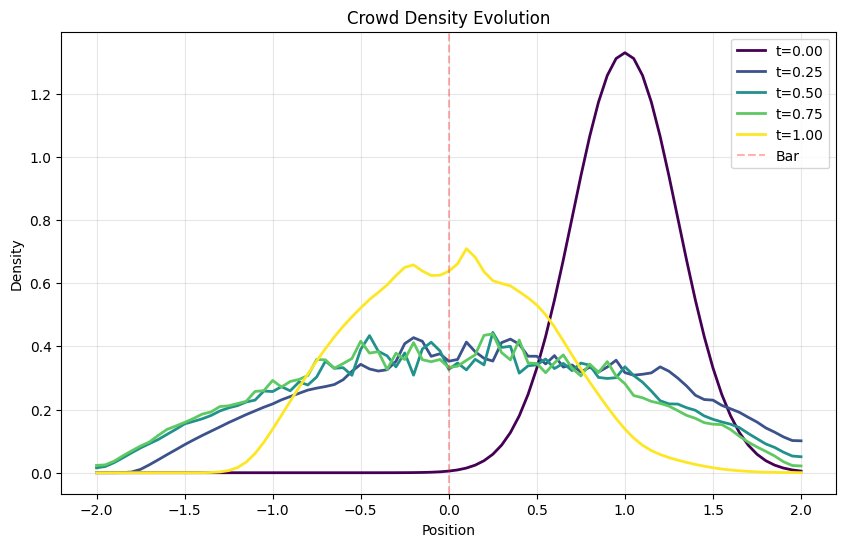
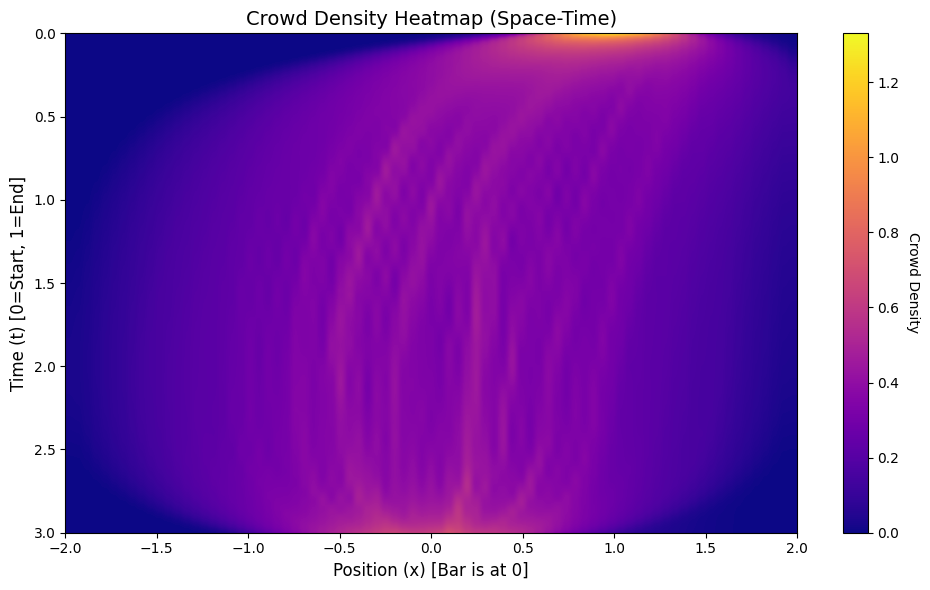

These charts were generated, in order, by the following Python code:
import numpy as np
import matplotlib.pyplot as plt

class Configuration:
    X_MIN, X_MAX = -2.0, 2
    T_MIN, T_MAX = 0.0, 3.0

    NX = 81
    NT = 1500

    NU = 0.015
    XI = 25

    C_TERM = 2.0 
    C_RUN = 2 

    MAX_ITER = 100
    ALPHA = 0.03 

cfg = Configuration()

dt = (cfg.T_MAX - cfg.T_MIN) / cfg.NT
dx = (cfg.X_MAX - cfg.X_MIN) / (cfg.NX - 1)
x_grid = np.linspace(cfg.X_MIN, cfg.X_MAX, cfg.NX)

def get_terminal_cost(x):
    return cfg.C_TERM * (x**2)

def get_initial_distribution(x):
    sigma = 0.3 
    mu = 1.0 
    dist = (1 / (np.sqrt(2 * np.pi) * sigma)) * np.exp(-0.5 * ((x - mu) / sigma)**2)
    return dist

def solve_hjb_backward(m_field, u_terminal):
    u = np.zeros((cfg.NT, cfg.NX))
    u[-1, :] = u_terminal
    
    x_coords = np.linspace(cfg.X_MIN, cfg.X_MAX, cfg.NX)
    running_cost_grid = cfg.C_RUN * (x_coords**2)
    
    for n in range(cfg.NT - 2, -1, -1):
        u_next = u[n + 1, :]
        
        d_u_dx = np.zeros_like(u_next)
        d_u_dx[1:-1] = (u_next[2:] - u_next[:-2]) / (2 * dx)
        
        d2_u_dx2 = np.zeros_like(u_next)
        d2_u_dx2[1:-1] = (u_next[2:] - 2 * u_next[1:-1] + u_next[:-2]) / (dx**2)
        
        max_grad = 10.0
        d_u_dx = np.clip(d_u_dx, -max_grad, max_grad)
        hamiltonian = 0.5 * (d_u_dx**2)
        
        congestion = cfg.XI * m_field[n+1, :]
        
        change = -hamiltonian + cfg.NU * d2_u_dx2 + congestion + running_cost_grid
        
        u[n, :] = u_next + dt * change
        
        u[n, 0] = u[n, 1]
        u[n, -1] = u[n, -2]
        
    return u

def solve_fp_forward(u_field, m_initial):
    """
    Solves Fokker-Planck with Reflecting Boundary Conditions.
    Fixes the 'frozen peak' bug at the simulation edges.
    """
    m = np.zeros((cfg.NT, cfg.NX))
    m[0, :] = m_initial
    
    dx_val = (cfg.X_MAX - cfg.X_MIN) / (cfg.NX - 1)

    for n in range(0, cfg.NT - 1):
        m_curr = m[n, :]
        u_curr = u_field[n, :]
        
        # 1. Calculate Velocity
        d_u_dx = np.zeros_like(u_curr)
        d_u_dx[1:-1] = (u_curr[2:] - u_curr[:-2]) / (2 * dx_val)
        
        # Force 0 velocity at walls
        d_u_dx[0] = 0
        d_u_dx[-1] = 0
        
        cfl_limit = 0.8 * (dx_val / dt) 
        velocity = -d_u_dx
        velocity = np.clip(velocity, -cfl_limit, cfl_limit)
        
        # 2. Flux Calculation at Cell Faces
        flux = np.zeros(cfg.NX + 1)
        
        for i in range(1, cfg.NX):
            v_face = 0.5 * (velocity[i] + velocity[i-1])
            if v_face > 0:
                val = m_curr[i-1]
            else:
                val = m_curr[i]
            flux[i] = val * v_face

        # Reflecting BC: No flux across boundaries
        flux[0] = 0.0
        flux[-1] = 0.0
                
        # 3. Advection (Net Flux)
        advection_term = np.zeros_like(m_curr)
        for i in range(cfg.NX):
            advection_term[i] = -(flux[i+1] - flux[i]) / dx_val
            
        # 4. Diffusion with Mirror Boundaries
        d2_m_dx2 = np.zeros_like(m_curr)
        d2_m_dx2[1:-1] = (m_curr[2:] - 2 * m_curr[1:-1] + m_curr[:-2]) / (dx_val**2)
        d2_m_dx2[0] = 2 * (m_curr[1] - m_curr[0]) / (dx_val**2)
        d2_m_dx2[-1] = 2 * (m_curr[-2] - m_curr[-1]) / (dx_val**2)
        
        # 5. Update
        m[n + 1, :] = m_curr + dt * (advection_term + cfg.NU * d2_m_dx2)
        
        # Mass Conservation / Safety
        m[n + 1, :] = np.maximum(m[n + 1, :], 0)
        current_mass = np.sum(m[n + 1, :]) * dx_val
        if current_mass > 1e-9:
            m[n + 1, :] /= current_mass
            
    return m

print("Running simulation...")
m = np.zeros((cfg.NT, cfg.NX))
m_initial = get_initial_distribution(x_grid)
u_terminal = get_terminal_cost(x_grid)

# Initial Guess
for n in range(cfg.NT):
    m[n, :] = m_initial

# Iterative solving
for i in range(cfg.MAX_ITER):
    m_old = m.copy()
    
    u = solve_hjb_backward(m, u_terminal)
    m_calculated = solve_fp_forward(u, m_initial)
    
    m = (1 - cfg.ALPHA) * m_old + cfg.ALPHA * m_calculated
    
    diff = np.max(np.abs(m - m_old))
    if i % 10 == 0:
        print(f"Iteration {i}: Max Change = {diff:.6f}")
        
    if diff < 1e-4:
        print("Converged!")
        break

print("Checking Mass Conservation...")
start_mass = np.sum(m[0, :]) * dx
end_mass = np.sum(m[-1, :]) * dx
print(f"Start Mass: {start_mass:.4f}") 
print(f"End Mass:   {end_mass:.4f}")   

# Plotting
plt.style.use('default')
plt.figure(figsize=(10, 6))

time_indices = [0, int(cfg.NT*0.25), int(cfg.NT*0.5), int(cfg.NT*0.75), cfg.NT-1]
colors = plt.cm.viridis(np.linspace(0, 1, len(time_indices)))

for i, idx in enumerate(time_indices):
    t_label = f"t={idx/cfg.NT:.2f}"
    plt.plot(x_grid, m[idx, :], color=colors[i], label=t_label, linewidth=2)

plt.title("Crowd Density Evolution")
plt.xlabel("Position")
plt.ylabel("Density")
plt.axvline(0, color='red', linestyle='--', alpha=0.3, label="Bar")
plt.legend()
plt.grid(True, alpha=0.3)
plt.show()

# Heat map
plt.figure(figsize=(10, 6))
plt.grid(False)
plt.imshow(m, aspect='auto', cmap='plasma', extent=[cfg.X_MIN, cfg.X_MAX, cfg.T_MAX, cfg.T_MIN])
cbar = plt.colorbar()
cbar.set_label('Crowd Density', rotation=270, labelpad=15)
plt.title("Crowd Density Heatmap (Space-Time)", fontsize=14)
plt.xlabel("Position (x) [Bar is at 0]", fontsize=12)
plt.ylabel("Time (t) [0=Start, 1=End]", fontsize=12)
plt.tight_layout()
plt.show()
